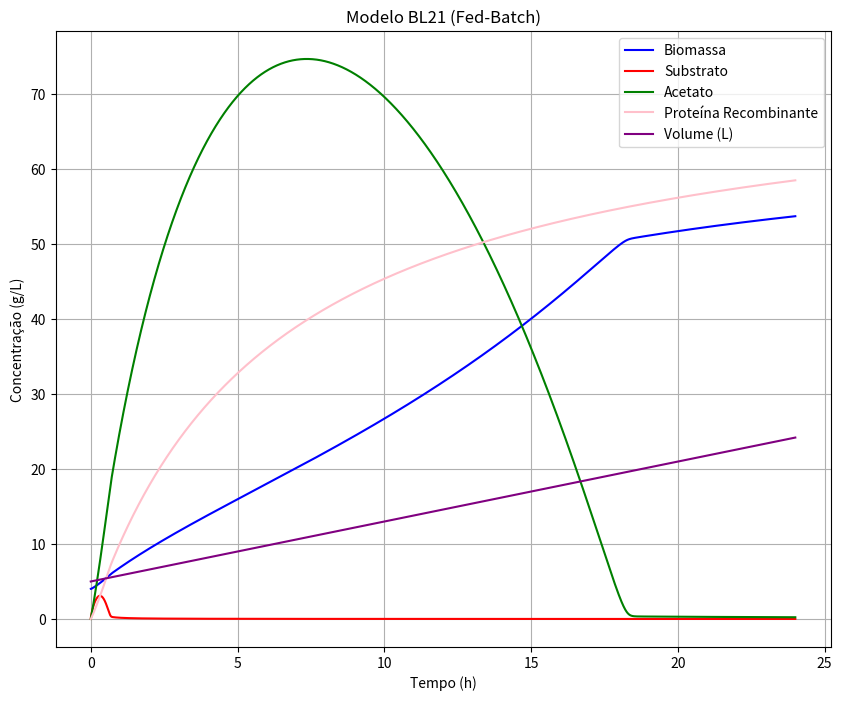
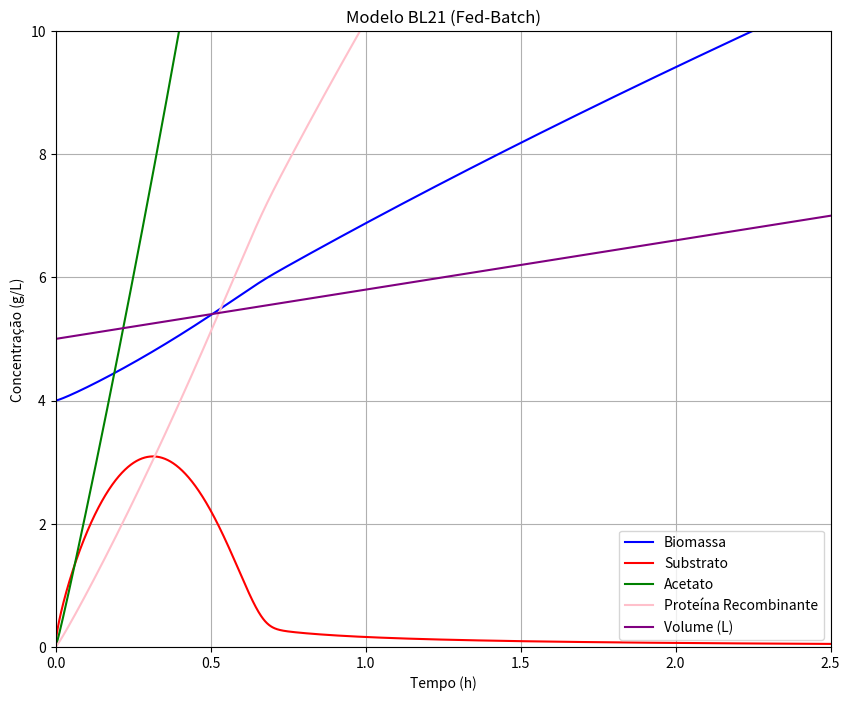

Generate these figures, in order, with matplotlib:
import numpy as np
import matplotlib.pyplot as plt
from scipy.integrate import ode

# Model bl21 fed batch
def bl21_fb(t, y, params):
    X, S, A, P, V = y
    k1, k2, k3, k4, k5, k6, k7, k8, k9, k10, k11, V0, Fe, Se = params
    u1 = 0.2 * (S / (0.1 + S))
    u2 = 0.5 * (S / (0.1 + S))
    u3 = 0.1 * (A / (0.6 + A))
    D= Fe / V
    reac = [u1*X + u2*X + u3*X - D*X, -k1*u1*X - k2*u2*X - D*S + D*Se, k3*u2*X - k4*u3*X - D*A, k11*u1*X - D*P, Fe] #X, S, A, P, V || usando as reacoes de crescimento
    return reac

# Initial conditions
X0= 4 #g/L
S0= 0 #g/L
A0= 0 #g/L
P0= 0 #g/L
V= 5 #L

# Parameters
k1= 5.164
k2= 27.22
k3= 12.90
k4= 4.382
k5= 2.074
k6= 10.89
k7= 4.098
k8= 2.283
k9= 17.01
k10= 4.576
k11= 12.0
V0= 5 #o volume inicial não se altera
Fe= 0.8 #L/h || caudal de entrada || 350 g/L glucose
Se= 450 #concentração do substrato de entrada g/L

#lista com os valores iniciais fornecida a func
y0= [X0, S0, A0, P0, V]

#lista com os parametros fornecida a func
params= [k1, k2, k3, k4, k5, k6, k7, k8, k9, k10, k11, V0, Fe, Se]

t0= 0 #tempo inicial
t= 24 #tempo final
dt= 0.001 #intervalo de tempo entre reads


# Call the ODE solver
r = ode(bl21_fb).set_integrator('lsoda', method='bdf', lband=0) #lband é o limite inferior -- para nao haver valores negativos
r.set_initial_value(y0, t0).set_f_params(params)


#storing variables
T, x, s, a, p, v= [], [], [], [], [], []

while r.successful() and r.t < t:
    time= r.t + dt
    T.append(r.t)
    x.append(r.integrate(time)[0])
    s.append(r.integrate(time)[1])
    a.append(r.integrate(time)[2])
    p.append(r.integrate(time)[3])
    v.append(r.integrate(time)[4])
    #print(time, r.integrate(time))


# Plotting
T = np.array([0] + T)
x = np.array([y0[0]] + x)
s = np.array([y0[1]] + s)
a = np.array([y0[2]] + a)
p = np.array([y0[3]] + p)
v = np.array([y0[4]] + v)

#plot
fig, ax = plt.subplots()
fig.set_figheight(8)
fig.set_figwidth(10)
ax.plot(T, x, label='Biomassa', color='blue')
ax.plot(T, s, label='Substrato', color='red')
ax.plot(T, a, label='Acetato', color='green')
ax.plot(T, p, label='Proteína Recombinante', color='pink')
ax.plot(T, v, label='Volume (L)', color='purple')
ax.legend(loc='best')
ax.set_xlabel('Tempo (h)')
ax.set_ylabel('Concentração (g/L)')
ax.set_title('Modelo BL21 (Fed-Batch)')
plt.grid()
plt.show()

fig, ax = plt.subplots()
fig.set_figheight(8)
fig.set_figwidth(10)
ax.plot(T, x, label='Biomassa', color='blue')
ax.plot(T, s, label='Substrato', color='red')
ax.plot(T, a, label='Acetato', color='green')
ax.plot(T, p, label='Proteína Recombinante', color='pink')
ax.plot(T, v, label='Volume (L)', color='purple')
ax.legend(loc='best')
ax.set_xlabel('Tempo (h)')
ax.set_ylabel('Concentração (g/L)')
ax.set_title('Modelo BL21 (Fed-Batch)')
plt.xlim(0., 2.5)
plt.ylim(0., 10)
plt.grid()
plt.show()